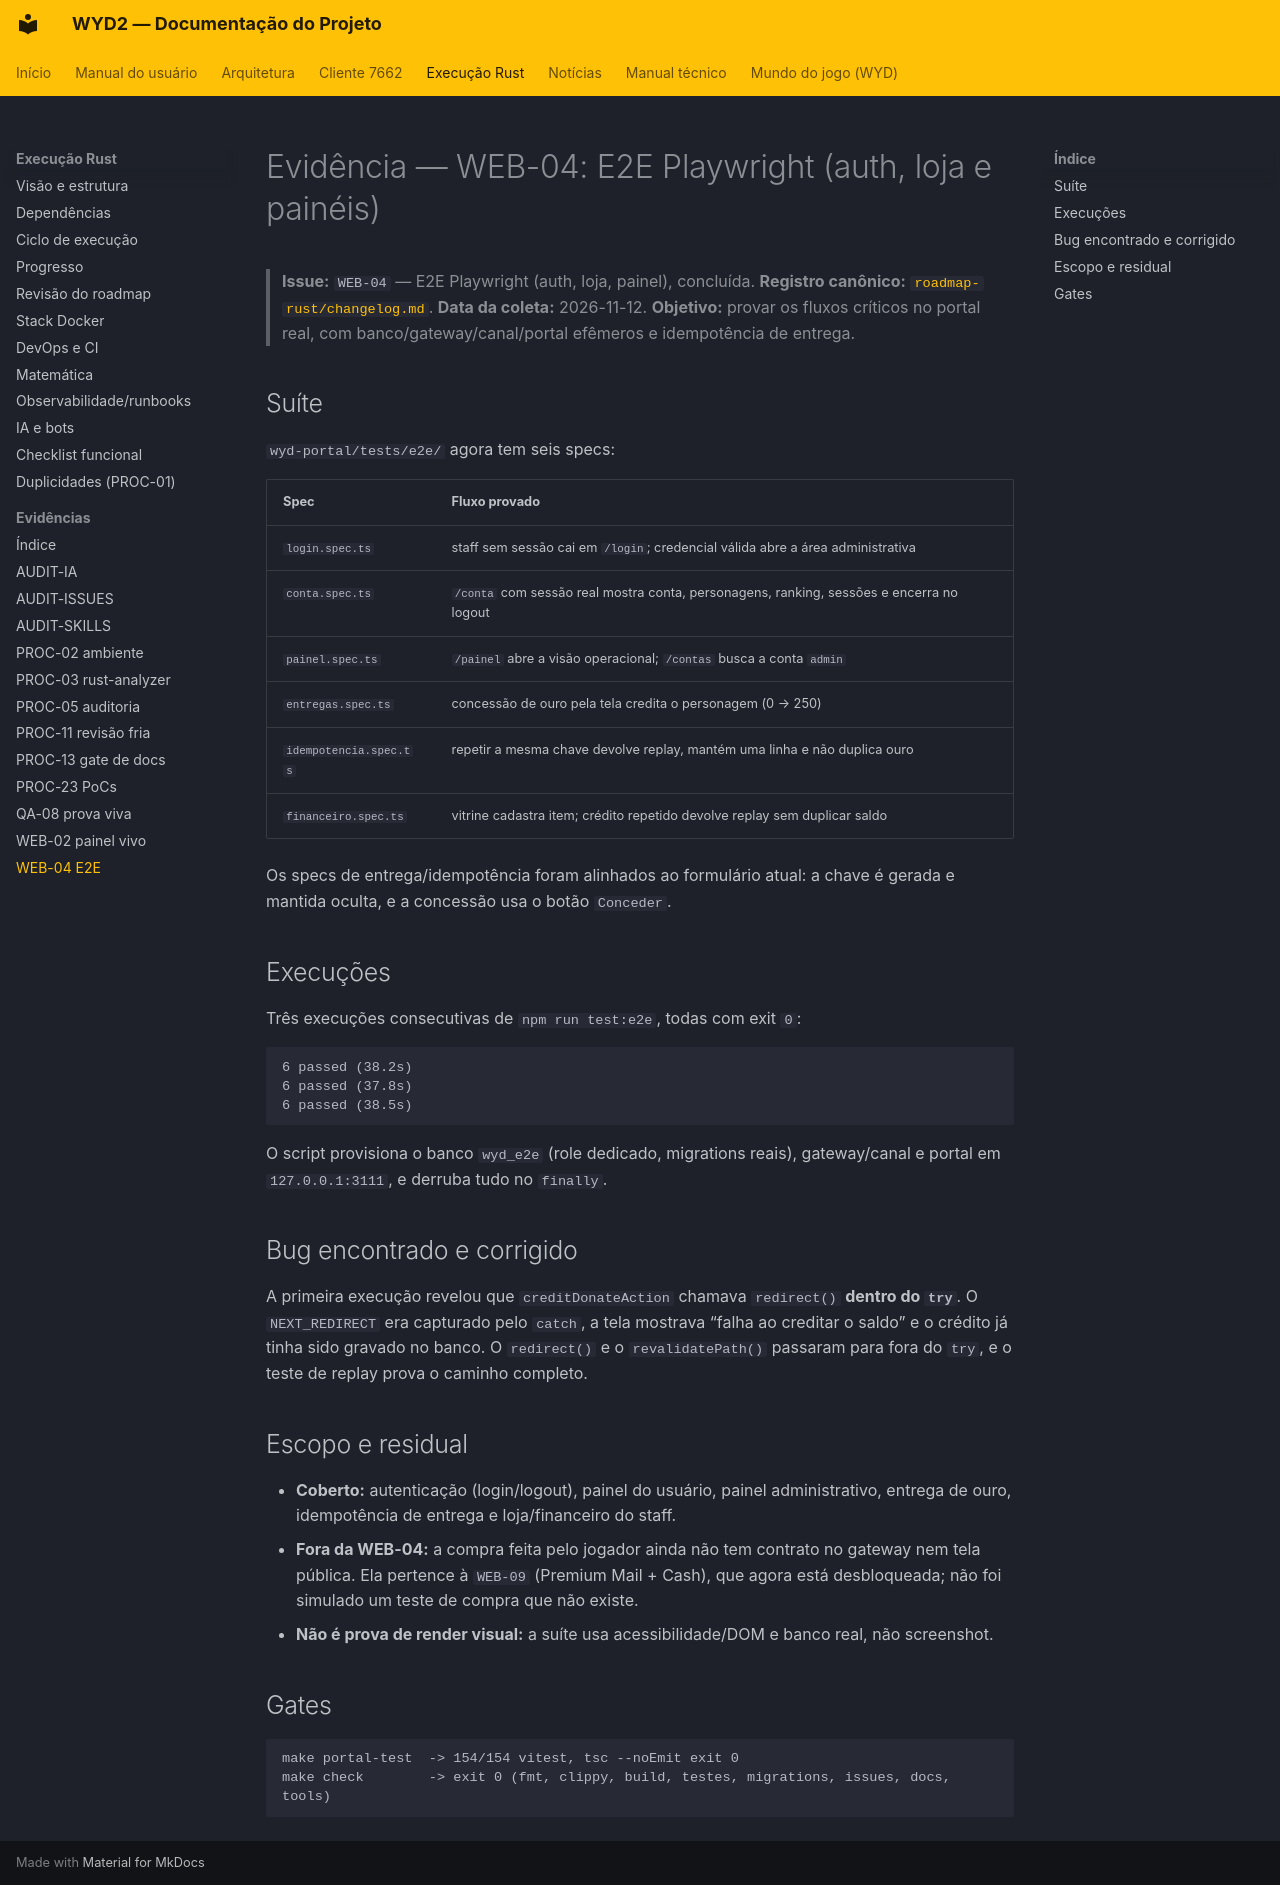

repository: lucascantarelli/OpenWYD-NextGen · page: rust/evidencias/WEB-04-e2e-2026-11-12/index.html · generator: mkdocs

# Evidência — WEB-04: E2E Playwright (auth, loja e painéis)

> **Issue:** `WEB-04` — E2E Playwright (auth, loja, painel), concluída.
> **Registro canônico:** [`roadmap-rust/changelog.md`](../../../roadmap-rust/changelog.md).
> **Data da coleta:** 2026-11-12.
> **Objetivo:** provar os fluxos críticos no portal real, com banco/gateway/canal/portal efêmeros e idempotência de entrega.

## Suíte

`wyd-portal/tests/e2e/` agora tem seis specs:

| Spec | Fluxo provado |
|---|---|
| `login.spec.ts` | staff sem sessão cai em `/login`; credencial válida abre a área administrativa |
| `conta.spec.ts` | `/conta` com sessão real mostra conta, personagens, ranking, sessões e encerra no logout |
| `painel.spec.ts` | `/painel` abre a visão operacional; `/contas` busca a conta `admin` |
| `entregas.spec.ts` | concessão de ouro pela tela credita o personagem (0 → 250) |
| `idempotencia.spec.ts` | repetir a mesma chave devolve replay, mantém uma linha e não duplica ouro |
| `financeiro.spec.ts` | vitrine cadastra item; crédito repetido devolve replay sem duplicar saldo |

Os specs de entrega/idempotência foram alinhados ao formulário atual: a chave é gerada e
mantida oculta, e a concessão usa o botão `Conceder`.

## Execuções

Três execuções consecutivas de `npm run test:e2e`, todas com exit `0`:

```text
6 passed (38.2s)
6 passed (37.8s)
6 passed (38.5s)
```

O script provisiona o banco `wyd_e2e` (role dedicado, migrations reais), gateway/canal e portal
em `127.0.0.1:3111`, e derruba tudo no `finally`.

## Bug encontrado e corrigido

A primeira execução revelou que `creditDonateAction` chamava `redirect()` **dentro do `try`**.
O `NEXT_REDIRECT` era capturado pelo `catch`, a tela mostrava “falha ao creditar o saldo” e o
crédito já tinha sido gravado no banco. O `redirect()` e o `revalidatePath()` passaram para fora
do `try`, e o teste de replay prova o caminho completo.

## Escopo e residual

- **Coberto:** autenticação (login/logout), painel do usuário, painel administrativo,
  entrega de ouro, idempotência de entrega e loja/financeiro do staff.
- **Fora da WEB-04:** a compra feita pelo jogador ainda não tem contrato no gateway nem tela
  pública. Ela pertence à `WEB-09` (Premium Mail + Cash), que agora está desbloqueada; não foi
  simulado um teste de compra que não existe.
- **Não é prova de render visual:** a suíte usa acessibilidade/DOM e banco real, não screenshot.

## Gates

```text
make portal-test  -> 154/154 vitest, tsc --noEmit exit 0
make check        -> exit 0 (fmt, clippy, build, testes, migrations, issues, docs, tools)
```
